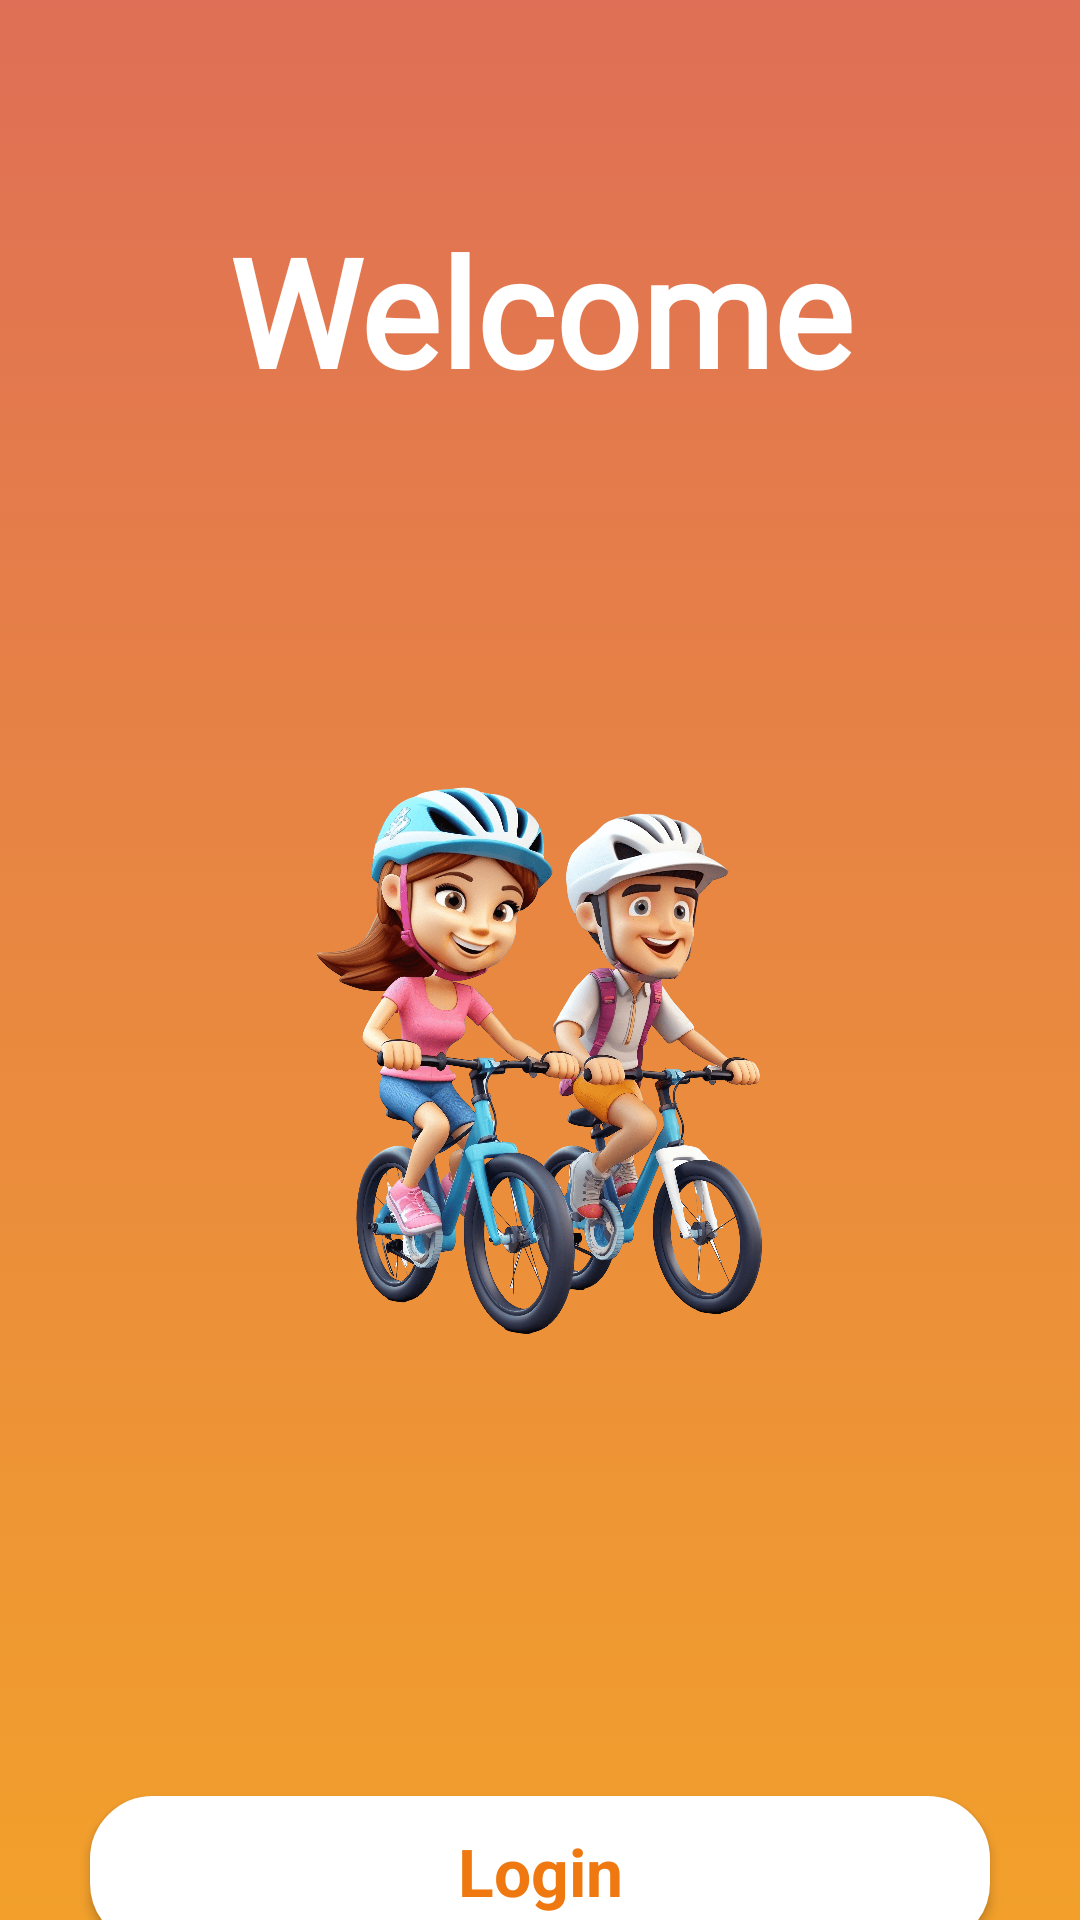

Layout XML and referenced resources for this Android screen:
<!-- AndroidManifest.xml: application theme Theme.BicycleApp -->
<!-- res/layout/activity_main.xml -->
<?xml version="1.0" encoding="utf-8"?>
<LinearLayout xmlns:android="http://schemas.android.com/apk/res/android"
    xmlns:app="http://schemas.android.com/apk/res-auto"
    xmlns:tools="http://schemas.android.com/tools"
    android:id="@+id/main"
    android:layout_width="match_parent"
    android:layout_height="match_parent"
    android:orientation="vertical"
    android:background="@drawable/background_intro"
    tools:context=".MainActivity">

    <TextView
        android:id="@+id/tvWelcome"
        android:layout_width="match_parent"
        android:layout_height="wrap_content"
        android:layout_gravity="center_horizontal"
        android:layout_marginHorizontal="27dp"
        android:layout_marginTop="70dp"
        android:fontFamily="@font/black_ops_one"
        android:gravity="center_horizontal"
        android:lineSpacingExtra="5dp"
        android:text="Welcome"
        android:textColor="@color/white"
        android:textSize="50dp"
        android:textStyle="bold"
        tools:ignore="HardcodedText" />


    <ImageView
        android:id="@+id/imgWelcome"
        android:layout_width="wrap_content"
        android:layout_height="212dp"
        android:layout_marginHorizontal="20dp"
        android:layout_marginTop="110dp"
        app:srcCompat="@drawable/bicycle"
        tools:ignore="ContentDescription" />

    <Button
        android:id="@+id/btnLogin"
        style="@android:style/Widget.Button"
        android:layout_width="match_parent"
        android:layout_height="50dp"
        android:layout_marginHorizontal="30dp"
        android:layout_marginTop="140dp"
        android:background="@drawable/button"
        android:text="@string/login"
        android:textColor="#ef7910"
        android:textSize="22dp"
        android:textStyle="bold" />

    <Button
        android:id="@+id/btnRegister"
        style="@android:style/Widget.Button"
        android:layout_width="match_parent"
        android:layout_height="50dp"
        android:layout_marginHorizontal="30dp"
        android:layout_marginTop="25dp"
        android:background="@drawable/button"
        android:backgroundTint="#ef7910"
        android:text="@string/sign_up"
        android:textColor="@color/white"
        android:textSize="22dp"
        android:textStyle="bold" />

</LinearLayout>
<!-- resources referenced by this layout -->
<resources>
  <color name="white">#FFFFFFFF</color>
  <!-- drawable background_intro (drawable) -->
  <?xml version="1.0" encoding="utf-8"?>
  <selector xmlns:android="http://schemas.android.com/apk/res/android">
  
      <item>
          <shape android:shape="rectangle">
              <gradient android:angle="98" android:startColor="#df6f56" android:endColor="#f2a02b"/>
  
          </shape>
      </item>
  
  </selector>
  <!-- drawable bicycle: png bitmap (drawable, 938357 bytes) -->
  <!-- drawable button (drawable) -->
  <?xml version="1.0" encoding="utf-8"?>
      <shape xmlns:android="http://schemas.android.com/apk/res/android">
          <corners  android:radius="20dp"/>
          <solid android:color="@color/white"></solid>
          <stroke android:width="2dp" android:color="@color/white"/>
      </shape>
  <string name="login">Login</string>
  <string name="sign_up">Sign Up</string>
  <style name="Theme.BicycleApp" parent="Base.Theme.BicycleApp" />
  <style name="Base.Theme.BicycleApp" parent="Theme.AppCompat.DayNight.NoActionBar">
          
          
      </style>
</resources>
